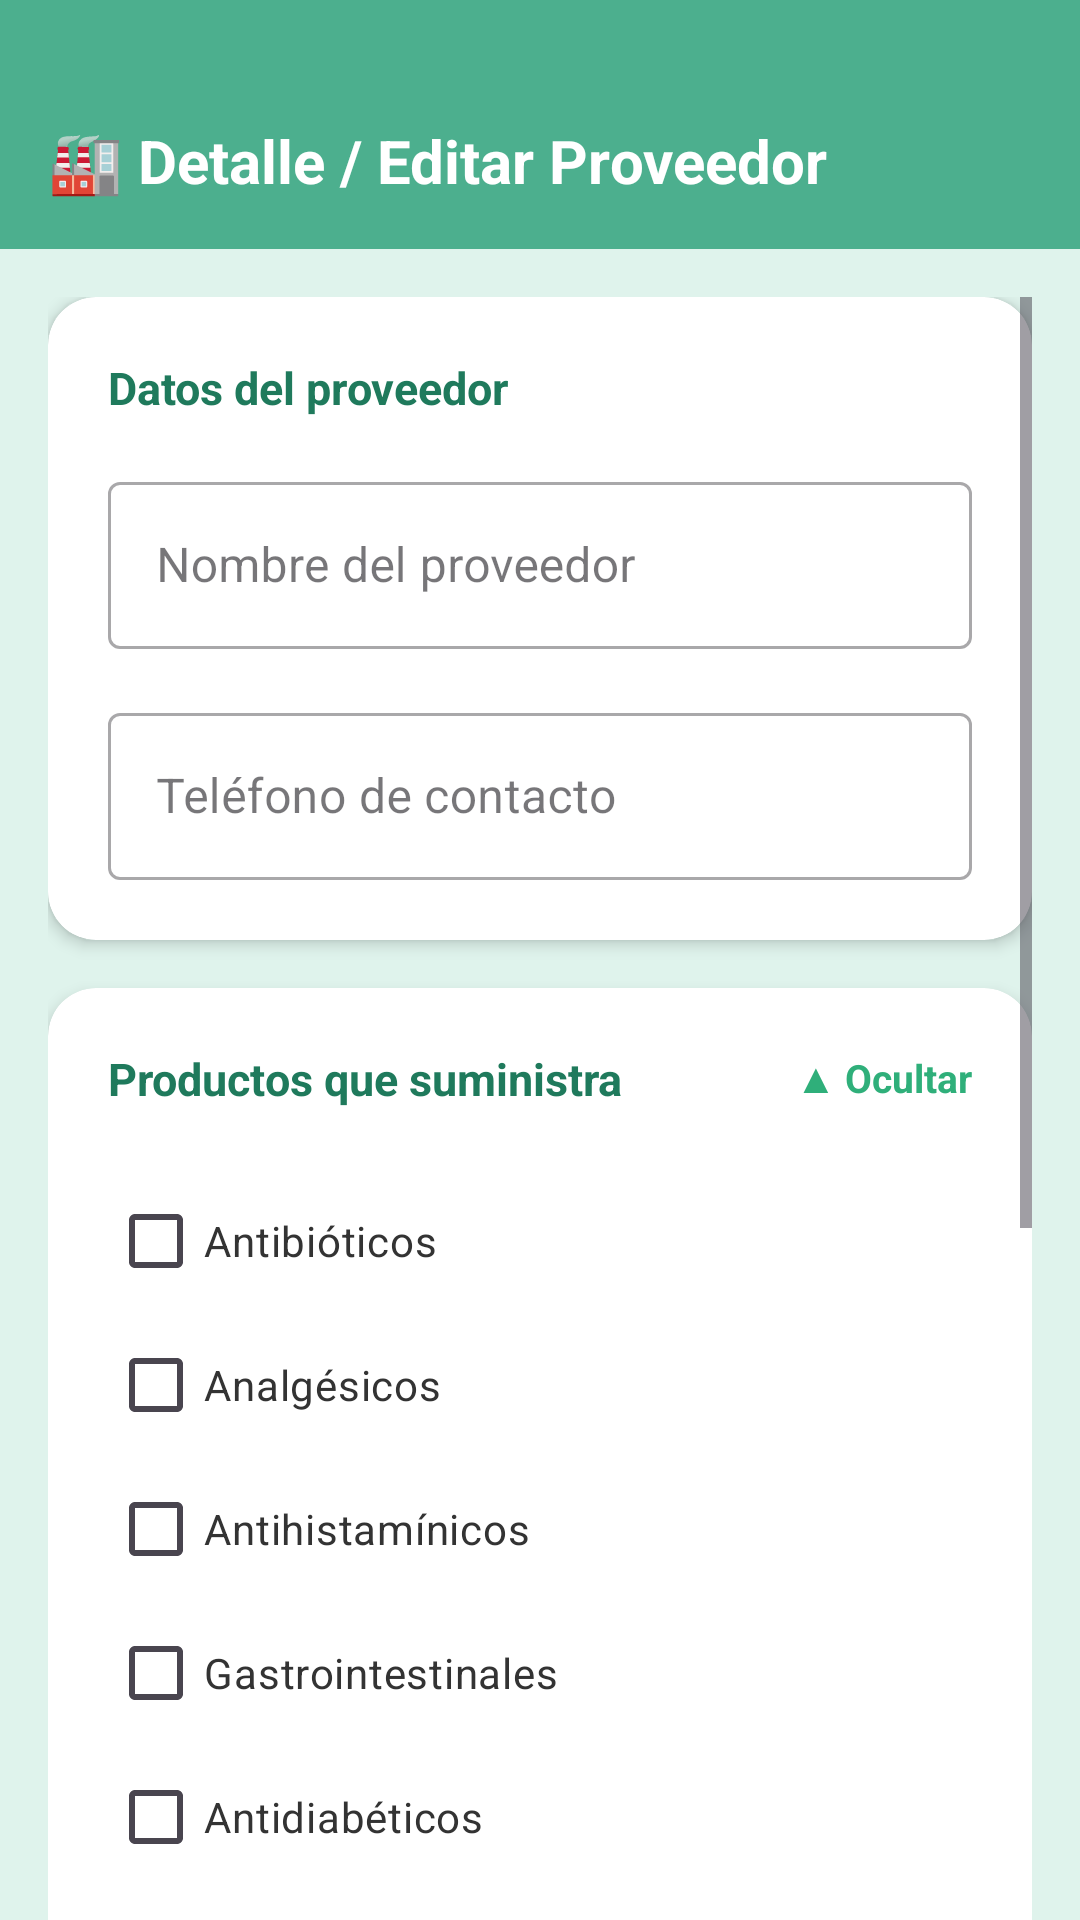

Here is an Android app screen rendered from its layout file. Give the layout XML and the strings, colors and styles it references.
<!-- AndroidManifest.xml: application theme Theme.Gestion_farmacia -->
<!-- res/layout/activity_detalle_proveedor.xml -->
<?xml version="1.0" encoding="utf-8"?>
<LinearLayout xmlns:android="http://schemas.android.com/apk/res/android"
    xmlns:app="http://schemas.android.com/apk/res-auto"
    android:layout_width="match_parent"
    android:layout_height="match_parent"
    android:orientation="vertical"
    android:background="@color/verde_pastel">

    
    <LinearLayout
        android:layout_width="match_parent"
        android:layout_height="wrap_content"
        android:background="@color/verde_secundario"
        android:orientation="horizontal"
        android:gravity="center_vertical"
        android:paddingStart="16dp"
        android:paddingEnd="16dp"
        android:paddingTop="40dp"
        android:paddingBottom="16dp">

        <TextView
            android:layout_width="wrap_content"
            android:layout_height="wrap_content"
            android:text="🏭 Detalle / Editar Proveedor"
            android:textColor="@color/blanco"
            android:textSize="20sp"
            android:textStyle="bold" />

    </LinearLayout>

    <ScrollView
        android:layout_width="match_parent"
        android:layout_height="match_parent"
        android:padding="16dp"
        android:clipToPadding="false">

        <LinearLayout
            android:layout_width="match_parent"
            android:layout_height="wrap_content"
            android:orientation="vertical">

            
            <androidx.cardview.widget.CardView
                android:layout_width="match_parent"
                android:layout_height="wrap_content"
                android:layout_marginBottom="16dp"
                app:cardCornerRadius="16dp"
                app:cardElevation="3dp"
                app:cardBackgroundColor="@color/blanco">
                <LinearLayout
                    android:layout_width="match_parent"
                    android:layout_height="wrap_content"
                    android:orientation="vertical"
                    android:padding="20dp">

                    <TextView
                        android:layout_width="wrap_content"
                        android:layout_height="wrap_content"
                        android:text="Datos del proveedor"
                        android:textSize="15sp"
                        android:textStyle="bold"
                        android:textColor="@color/verde_oscuro"
                        android:layout_marginBottom="16dp" />

                    <com.google.android.material.textfield.TextInputLayout
                        android:layout_width="match_parent"
                        android:layout_height="wrap_content"
                        android:hint="Nombre del proveedor"
                        style="@style/Widget.MaterialComponents.TextInputLayout.OutlinedBox"
                        android:layout_marginBottom="16dp">
                        <com.google.android.material.textfield.TextInputEditText
                            android:id="@+id/etNombre"
                            android:layout_width="match_parent"
                            android:layout_height="wrap_content"
                            android:inputType="textPersonName" />
                    </com.google.android.material.textfield.TextInputLayout>

                    <com.google.android.material.textfield.TextInputLayout
                        android:layout_width="match_parent"
                        android:layout_height="wrap_content"
                        android:hint="Teléfono de contacto"
                        style="@style/Widget.MaterialComponents.TextInputLayout.OutlinedBox">
                        <com.google.android.material.textfield.TextInputEditText
                            android:id="@+id/etTelefono"
                            android:layout_width="match_parent"
                            android:layout_height="wrap_content"
                            android:inputType="phone" />
                    </com.google.android.material.textfield.TextInputLayout>

                </LinearLayout>
            </androidx.cardview.widget.CardView>

            
            <androidx.cardview.widget.CardView
                android:layout_width="match_parent"
                android:layout_height="wrap_content"
                android:layout_marginBottom="16dp"
                app:cardCornerRadius="16dp"
                app:cardElevation="3dp"
                app:cardBackgroundColor="@color/blanco">
                <LinearLayout
                    android:layout_width="match_parent"
                    android:layout_height="wrap_content"
                    android:orientation="vertical">

                    <LinearLayout
                        android:id="@+id/headerProductos"
                        android:layout_width="match_parent"
                        android:layout_height="wrap_content"
                        android:orientation="horizontal"
                        android:padding="20dp"
                        android:gravity="center_vertical"
                        android:background="?attr/selectableItemBackground">

                        <TextView
                            android:layout_width="0dp"
                            android:layout_height="wrap_content"
                            android:layout_weight="1"
                            android:text="Productos que suministra"
                            android:textSize="15sp"
                            android:textStyle="bold"
                            android:textColor="@color/verde_oscuro" />

                        <TextView
                            android:id="@+id/tvToggle"
                            android:layout_width="wrap_content"
                            android:layout_height="wrap_content"
                            android:text="▲ Ocultar"
                            android:textColor="@color/verde_primario"
                            android:textSize="13sp"
                            android:textStyle="bold" />
                    </LinearLayout>

                    <LinearLayout
                        android:id="@+id/contenedorCheckboxes"
                        android:layout_width="match_parent"
                        android:layout_height="wrap_content"
                        android:orientation="vertical"
                        android:paddingStart="20dp"
                        android:paddingEnd="20dp"
                        android:paddingBottom="16dp"
                        android:visibility="visible">

                        <CheckBox android:id="@+id/cbAntibioticos" android:layout_width="match_parent" android:layout_height="wrap_content" android:text="Antibióticos" android:textColor="@color/gris_oscuro" android:buttonTint="@color/verde_primario"/>
                        <CheckBox android:id="@+id/cbAnalgesicos" android:layout_width="match_parent" android:layout_height="wrap_content" android:text="Analgésicos" android:textColor="@color/gris_oscuro" android:buttonTint="@color/verde_primario"/>
                        <CheckBox android:id="@+id/cbAntihistaminicos" android:layout_width="match_parent" android:layout_height="wrap_content" android:text="Antihistamínicos" android:textColor="@color/gris_oscuro" android:buttonTint="@color/verde_primario"/>
                        <CheckBox android:id="@+id/cbGastrointestinales" android:layout_width="match_parent" android:layout_height="wrap_content" android:text="Gastrointestinales" android:textColor="@color/gris_oscuro" android:buttonTint="@color/verde_primario"/>
                        <CheckBox android:id="@+id/cbAntidiabeticos" android:layout_width="match_parent" android:layout_height="wrap_content" android:text="Antidiabéticos" android:textColor="@color/gris_oscuro" android:buttonTint="@color/verde_primario"/>
                        <CheckBox android:id="@+id/cbCardiovasculares" android:layout_width="match_parent" android:layout_height="wrap_content" android:text="Cardiovasculares" android:textColor="@color/gris_oscuro" android:buttonTint="@color/verde_primario"/>
                        <CheckBox android:id="@+id/cbRespiratorios" android:layout_width="match_parent" android:layout_height="wrap_content" android:text="Respiratorios" android:textColor="@color/gris_oscuro" android:buttonTint="@color/verde_primario"/>
                        <CheckBox android:id="@+id/cbSuplementos" android:layout_width="match_parent" android:layout_height="wrap_content" android:text="Suplementos y Vitaminas" android:textColor="@color/gris_oscuro" android:buttonTint="@color/verde_primario"/>
                        <CheckBox android:id="@+id/cbDermatologicos" android:layout_width="match_parent" android:layout_height="wrap_content" android:text="Dermatológicos" android:textColor="@color/gris_oscuro" android:buttonTint="@color/verde_primario"/>
                        <CheckBox android:id="@+id/cbNeurologicos" android:layout_width="match_parent" android:layout_height="wrap_content" android:text="Neurológicos" android:textColor="@color/gris_oscuro" android:buttonTint="@color/verde_primario"/>

                    </LinearLayout>
                </LinearLayout>
            </androidx.cardview.widget.CardView>

            <Button
                android:id="@+id/btnActualizar"
                android:layout_width="match_parent"
                android:layout_height="56dp"
                android:text="Actualizar Proveedor"
                android:backgroundTint="@color/verde_primario"
                android:textColor="@color/blanco"
                android:textSize="16sp"
                android:textStyle="bold"
                android:layout_marginBottom="12dp" />

            <Button
                android:id="@+id/btnEliminar"
                android:layout_width="match_parent"
                android:layout_height="56dp"
                android:text="Eliminar Proveedor"
                android:backgroundTint="@color/color_error"
                android:textColor="@color/blanco"
                android:textSize="16sp"
                android:textStyle="bold" />

            <ProgressBar
                android:id="@+id/progressBar"
                android:layout_width="wrap_content"
                android:layout_height="wrap_content"
                android:layout_gravity="center"
                android:visibility="gone"
                android:layout_marginTop="16dp" />

        </LinearLayout>
    </ScrollView>
</LinearLayout>
<!-- resources referenced by this layout -->
<resources>
  <color name="blanco">#FFFFFF</color>
  <color name="color_error">#EA5455</color>
  <color name="gris_oscuro">#333333</color>
  <color name="verde_oscuro">#1F7A5C</color>
  <color name="verde_pastel">#DFF3EC</color>
  <color name="verde_primario">#2FAF7A</color>
  <color name="verde_secundario">#4CAF8E</color>
  <style name="Theme.Gestion_farmacia" parent="Base.Theme.Gestion_farmacia" />
  <style name="Base.Theme.Gestion_farmacia" parent="Theme.Material3.DayNight.NoActionBar">
          <item name="colorPrimary">@color/verde_primario</item>
          <item name="colorPrimaryVariant">@color/verde_oscuro</item>
          <item name="colorSecondary">@color/verde_secundario</item>
          <item name="colorSurface">@color/blanco</item>
          <item name="android:colorBackground">@color/verde_suave</item>
          <item name="colorOnPrimary">@color/blanco</item>
          <item name="android:statusBarColor">@color/verde_oscuro</item>
      </style>
  <color name="verde_suave">#F2FBF8</color>
</resources>
